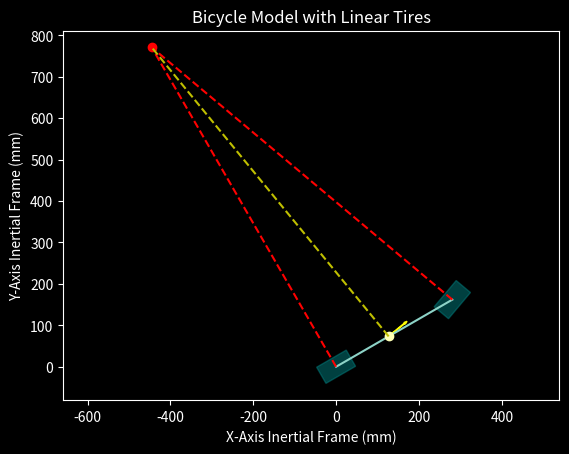

Write the Python code that produced this figure.
import matplotlib.pyplot as plt
from matplotlib.patches import Rectangle
import numpy as np


# This script provides a general overview of the Dynamic Bicycle Model 

# REFERENCE LIST -----------------------------------------------------------------------
# HowDynamic, Lec 03 | Vehicle Dynamics | Kinematic Bicycle (part 2 - derivation)
# (https://youtu.be/I9Myqu6GgAQ?si=7OBfDNqUK1y3qdxy)
# HowDynamic, Lec 02 Vehicle Dynamics | Kinematic Bicycle Model (Part 1)
# (https://youtu.be/d4WW-Fcm4_k?si=mf04h-CnUQ3IAK1M)
# [redacted]
# (https://www.youtube.com/watch?v=HqNdBiej23I)

# GLOBAL SETTINGS FOR PLOTS ------------------------------------------------------------
print_out = True                    # Prints out values from EOM (Inertial Frame)
reference_lines = True              # Turn refence line on (True) or off (False)


# STATE PARAMETERS ---------------------------------------------------------------------

yaw_angle = np.deg2rad(30)    #radians; denoted as uppercase_psi
steer_angle = np.deg2rad(20) #radians; denoted as lowercase_delta
vehicle_vel = 5              #vehicle speed in (m/s)


# VEHICLE MODEL PARAMETERS (Bicycle) ---------------------------------------------------

L = 324    #length between Front and Rear axles (millimeters)
C = 146.5  #center of mass - in reference to the Rear axle (millimeters)

body_slip_angle = np.arctan(C*np.tan(steer_angle)/L)

# Rigid Body Coordinate matrix for: 
# rear, front, center of gravity and center of rotation (respectively by column)
rigid_body = np.array([[0,L,C,0],
                       [0,0,0,1]])                        


# FINDING THE CENTER OF ROTATION COORDINATES [In Vehicle Frame] ------------------------

if steer_angle == 0: 
    print("   STEERING ANGLE IS ZERO    ")
    print("-----------------------------")
    print("NO CENTER OF ROTOTATION FOUND")
    exit()

elif steer_angle >= np.deg2rad(90) or steer_angle <= np.deg2rad(-90):
    print("STEERING ANGLE IS OVER 90 deg")
    print("-----------------------------")
    print("NO CENTER OF ROTOTATION FOUND")
    exit()

else:
    rigid_body[1,3] = L / (np.tan(steer_angle))


# Set Up Velocity Coordinate matrix from the Center of Mass ----------------------------
# rear wheel, front wheel, and center of mass velocity
vel_matrix = np.array([[C,0],
                       [0,0]])  

vel_matrix[0,1] = vehicle_vel*np.cos(body_slip_angle)
vel_matrix[1,1] = vehicle_vel*np.sin(body_slip_angle)


# ROTATION MATRIX SETUP =--------------------------------------------------------------

yaw_rotation_matrix = np.array([[np.cos(yaw_angle), -np.sin(yaw_angle)],
                                [np.sin(yaw_angle), np.cos(yaw_angle)]])

# Rotates the rigid body coordinate and velocity matrices using the yaw rotation matrix
rigid_body = np.matmul(yaw_rotation_matrix,rigid_body)     
vel_matrix = np.matmul(yaw_rotation_matrix,vel_matrix)


# TIRE MODEL PARAMETERS (Linear) -------------------------------------------------------

## General Parameters
rim_dia = 60                            # (millimeters)
section_height = 22.5                   # (millimeters)
section_width = 45                      # (millimeters)
tread_width = 45                        # (millimeters)
tire_dia = rim_dia + section_height     # (millimeters)

tire_coordinates = rigid_body[:, 0:2] - 0.5*np.array([[tire_dia,tire_dia],
                                                      [section_width,section_width]])

# Front Tire Model
tire_front = Rectangle(tire_coordinates[:,1], 
                      width = tire_dia,
                      height = section_width,
                      angle = np.rad2deg(yaw_angle + steer_angle),
                      rotation_point = 'center',
                      color = 'teal',
                      alpha = 0.5)

# Rear Tire Model
tire_rear = Rectangle(tire_coordinates[:,0],
                      width = tire_dia,
                      height = section_width,
                      angle = np.rad2deg(yaw_angle),
                      rotation_point = 'center',
                      color = 'teal',
                      alpha = 0.5)


# CALCULATE KINEMATIC BICYCLE MODEL EQUATIONS OF MOTIONS -------------------------------

x_dot = vehicle_vel*np.cos(yaw_angle+body_slip_angle)
y_dot = vehicle_vel*np.sin(yaw_angle+body_slip_angle)
yaw_rate = vehicle_vel*np.cos(body_slip_angle)*np.tan(steer_angle)/L

if print_out:
    print("       Equation of Motion Calculations       ")
    print("---------------------------------------------")
    print ("Velocity [Inertial Frame x-axis]: ", round(x_dot, 2), "(m/s)")
    print ("Velocity [Inertial Frame y-axis]: ", round(y_dot, 2), "(m/s)")
    print ("Yaw Rate: ", round(np.rad2deg(yaw_rate), 2), "(deg)")
    print("---------------------------------------------")


# VEHICLE MODEL PLOT -------------------------------------------------------------------

plt.style.use('dark_background')    # Set Plot 𝔸 𝔼 𝕊 𝕋 ℍ 𝔼 𝕋 𝕀 ℂ 𝕊 
fig, ax = plt.subplots()            # Create a figure containing a single axis.
plt.gca().set_aspect('equal')       # Sets axis equal (this avoids distortion)
plt.axis("equal")                  # Plot Rigid Body
ax.add_patch(tire_front)                                # Plot the Front Tire Model
ax.add_patch(tire_rear)                                 # Plot the Rear Tire Model

ax.add_patch

plt.xlabel('X-Axis Inertial Frame (mm)')
plt.ylabel('Y-Axis Inertial Frame (mm)')
plt.title('Bicycle Model with Linear Tires')

# Plot Rigid Body Model
plt.plot(rigid_body[0,0:2],rigid_body[1,0:2], "-")

# Plot Center of Gravity 
plt.plot(rigid_body[0,2], rigid_body[1,2],"o")

# Plot Center of Rotation
plt.plot(rigid_body[0,3], rigid_body[1,3],"ro")

# Plot Reference Lines
if reference_lines:
    # Plot the radii about the center of rotation at the rear wheel, front wheel and center of mass (respectively)
    plt.plot([rigid_body[0,0], rigid_body[0,3]], [rigid_body[1,0], rigid_body[1,3]],"r--")
    plt.plot([rigid_body[0,1], rigid_body[0,3]], [rigid_body[1,1], rigid_body[1,3]],"r--")
    plt.plot([rigid_body[0,2], rigid_body[0,3]], [rigid_body[1,2], rigid_body[1,3]],"y--")

    # Plot the velocity vector about the center of mass (the vector is amplified by 10 for visibility)
    plt.arrow(vel_matrix[0,0], vel_matrix[1,0], vel_matrix[0,1]*10, vel_matrix[1,1]*10, 
          head_width = 5,
          width = 1.5,
          ec ='yellow')

plt.show()